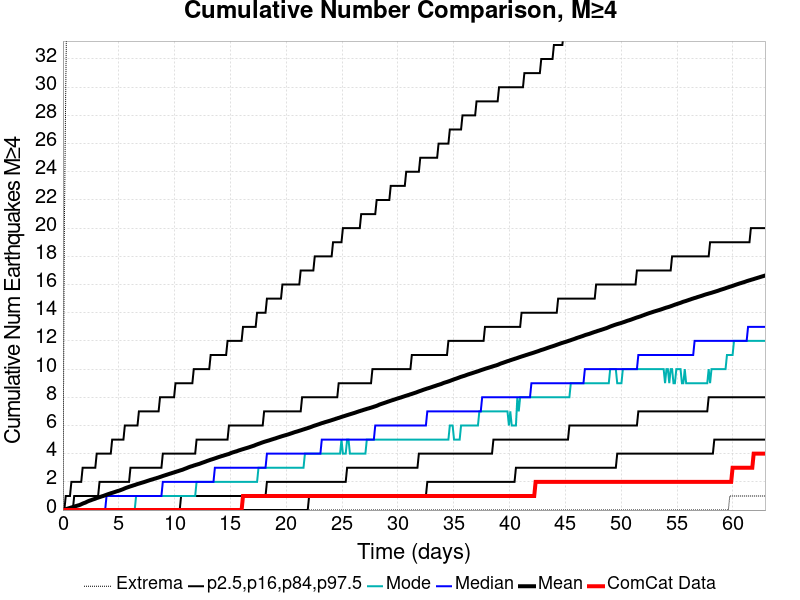

The data file committed next to this chart (first rows):
Time (days), ComCat Data, Simulation Mean, Simulation Median, Simulation Mode, Simulation Minimum, Simulation Maximum, 2.5 %-ile, 16 %-ile, 84 %-ile, 97.5 %-ile
0.0, 0.0, 0.0, 0.0, 0.0, 0.0, 0.0, 0.0, 0.0, 0.0, 0.0
0.126, 0.0, 0.0275, 0.0, 0.0, 0.0, 20.0, 0.0, 0.0, 0.0, 0.0
0.252, 0.0, 0.0614, 0.0, 0.0, 0.0, 30.0, 0.0, 0.0, 0.0, 1.0
0.3781, 0.0, 0.0931, 0.0, 0.0, 0.0, 38.0, 0.0, 0.0, 0.0, 1.0
0.5041, 0.0, 0.1238, 0.0, 0.0, 0.0, 40.0, 0.0, 0.0, 0.0, 1.0
0.6301, 0.0, 0.1527, 0.0, 0.0, 0.0, 43.0, 0.0, 0.0, 0.0, 1.0
0.7561, 0.0, 0.184, 0.0, 0.0, 0.0, 44.0, 0.0, 0.0, 0.0, 2.0
0.8821, 0.0, 0.2133, 0.0, 0.0, 0.0, 46.0, 0.0, 0.0, 0.0, 2.0
1.008, 0.0, 0.2457, 0.0, 0.0, 0.0, 48.0, 0.0, 0.0, 1.0, 2.0
1.134, 0.0, 0.2771, 0.0, 0.0, 0.0, 50.0, 0.0, 0.0, 1.0, 2.0
1.26, 0.0, 0.3066, 0.0, 0.0, 0.0, 50.0, 0.0, 0.0, 1.0, 2.0
1.386, 0.0, 0.3349, 0.0, 0.0, 0.0, 50.0, 0.0, 0.0, 1.0, 2.0
1.512, 0.0, 0.3667, 0.0, 0.0, 0.0, 51.0, 0.0, 0.0, 1.0, 2.0
1.638, 0.0, 0.4101, 0.0, 0.0, 0.0, 129.0, 0.0, 0.0, 1.0, 2.0
1.764, 0.0, 0.4577, 0.0, 0.0, 0.0, 310.0, 0.0, 0.0, 1.0, 3.0
1.89, 0.0, 0.4974, 0.0, 0.0, 0.0, 377.0, 0.0, 0.0, 1.0, 3.0
2.016, 0.0, 0.5311, 0.0, 0.0, 0.0, 419.0, 0.0, 0.0, 1.0, 3.0
2.142, 0.0, 0.5844, 0.0, 0.0, 0.0, 451.0, 0.0, 0.0, 1.0, 3.0
2.268, 0.0, 0.6301, 0.0, 0.0, 0.0, 483.0, 0.0, 0.0, 1.0, 3.0
2.394, 0.0, 0.6692, 0.0, 0.0, 0.0, 503.0, 0.0, 0.0, 1.0, 3.0
2.52, 0.0, 0.7023, 0.0, 0.0, 0.0, 513.0, 0.0, 0.0, 1.0, 3.0
2.646, 0.0, 0.7406, 0.0, 0.0, 0.0, 534.0, 0.0, 0.0, 1.0, 3.0
2.772, 0.0, 0.7742, 0.0, 0.0, 0.0, 546.0, 0.0, 0.0, 1.0, 3.0
2.898, 0.0, 0.8071, 0.0, 0.0, 0.0, 556.0, 0.0, 0.0, 1.0, 3.0
3.024, 0.0, 0.8495, 0.0, 0.0, 0.0, 571.0, 0.0, 0.0, 1.0, 4.0
3.15, 0.0, 0.8829, 0.0, 0.0, 0.0, 579.0, 0.0, 0.0, 1.0, 4.0
3.276, 0.0, 0.917, 0.0, 0.0, 0.0, 584.0, 0.0, 0.0, 2.0, 4.0
3.402, 0.0, 0.949, 0.0, 0.0, 0.0, 591.0, 0.0, 0.0, 2.0, 4.0
3.528, 0.0, 0.9814, 0.0, 0.0, 0.0, 595.0, 0.0, 0.0, 2.0, 4.0
3.654, 0.0, 1.012, 0.0, 0.0, 0.0, 603.0, 0.0, 0.0, 2.0, 4.0
3.781, 0.0, 1.052, 0.0, 0.0, 0.0, 608.0, 0.0, 0.0, 2.0, 4.0
3.907, 0.0, 1.086, 1.0, 0.0, 0.0, 615.0, 0.0, 0.0, 2.0, 4.0
4.033, 0.0, 1.125, 1.0, 0.0, 0.0, 618.0, 0.0, 0.0, 2.0, 4.0
4.159, 0.0, 1.157, 1.0, 0.0, 0.0, 627.0, 0.0, 0.0, 2.0, 4.0
4.285, 0.0, 1.192, 1.0, 0.0, 0.0, 630.0, 0.0, 0.0, 2.0, 4.0
4.411, 0.0, 1.222, 1.0, 0.0, 0.0, 634.0, 0.0, 0.0, 2.0, 5.0
4.537, 0.0, 1.255, 1.0, 0.0, 0.0, 638.0, 0.0, 0.0, 2.0, 5.0
4.663, 0.0, 1.287, 1.0, 0.0, 0.0, 641.0, 0.0, 0.0, 2.0, 5.0
4.789, 0.0, 1.32, 1.0, 0.0, 0.0, 647.0, 0.0, 0.0, 2.0, 5.0
4.915, 0.0, 1.353, 1.0, 0.0, 0.0, 650.0, 0.0, 0.0, 2.0, 5.0
5.041, 0.0, 1.381, 1.0, 0.0, 0.0, 652.0, 0.0, 0.0, 2.0, 5.0
5.167, 0.0, 1.418, 1.0, 0.0, 0.0, 655.0, 0.0, 0.0, 2.0, 5.0
5.293, 0.0, 1.456, 1.0, 0.0, 0.0, 662.0, 0.0, 0.0, 2.0, 5.0
5.419, 0.0, 1.494, 1.0, 0.0, 0.0, 665.0, 0.0, 0.0, 2.0, 5.0
5.545, 0.0, 1.54, 1.0, 0.0, 0.0, 668.0, 0.0, 0.0, 2.0, 6.0
5.671, 0.0, 1.579, 1.0, 0.0, 0.0, 674.0, 0.0, 0.0, 2.0, 6.0
5.797, 0.0, 1.612, 1.0, 0.0, 0.0, 680.0, 0.0, 0.0, 2.0, 6.0
5.923, 0.0, 1.649, 1.0, 0.0, 0.0, 685.0, 0.0, 0.0, 2.0, 6.0
6.049, 0.0, 1.682, 1.0, 0.0, 0.0, 688.0, 0.0, 0.0, 3.0, 6.0
6.175, 0.0, 1.714, 1.0, 0.0, 0.0, 688.0, 0.0, 0.0, 3.0, 6.0
6.301, 0.0, 1.748, 1.0, 0.0, 0.0, 700.0, 0.0, 0.0, 3.0, 6.0
6.427, 0.0, 1.777, 1.0, 0.0, 0.0, 705.0, 0.0, 0.0, 3.0, 6.0
6.553, 0.0, 1.812, 1.0, 1.0, 0.0, 706.0, 0.0, 0.0, 3.0, 6.0
6.679, 0.0, 1.847, 1.0, 1.0, 0.0, 709.0, 0.0, 0.0, 3.0, 6.0
6.805, 0.0, 1.877, 1.0, 1.0, 0.0, 711.0, 0.0, 0.0, 3.0, 7.0
6.931, 0.0, 1.907, 1.0, 1.0, 0.0, 712.0, 0.0, 0.0, 3.0, 7.0
7.057, 0.0, 1.937, 1.0, 1.0, 0.0, 714.0, 0.0, 0.0, 3.0, 7.0
7.183, 0.0, 1.967, 1.0, 1.0, 0.0, 716.0, 0.0, 0.0, 3.0, 7.0
7.309, 0.0, 1.997, 1.0, 1.0, 0.0, 716.0, 0.0, 0.0, 3.0, 7.0
7.435, 0.0, 2.031, 1.0, 1.0, 0.0, 719.0, 0.0, 0.0, 3.0, 7.0
... 440 more rows
